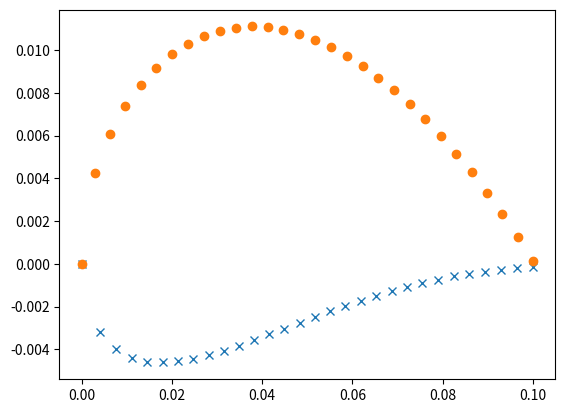

Source code (Python):
import numpy as np


class Foil(object):
    def __init__(self, chord, angle_of_attack):
        self.chord = chord
        self.aoa = angle_of_attack

    ''' Calculate Reynolds number from air density rho
        and kinematic ciscoscity (nu)
        
        rho - density of air  kg/m3
        nu  - kinematic viscoscity m^2/s
    '''
    def Reynolds(self, velocity, rho=1.225, nu=15.11e-6):
        L = self.chord
        return rho*velocity*L/nu
      
      
    def __repr__(self):
      return "ch=%f, a=%f" % (self.chord, self.aoa *180 / np.pi)
  
  
  
    def get_points(self, n):
        ''' Return a list of x,y coordinates for the foil
        '''
        return None


class NACA4Foil(Foil):
    def __init__(self, chord, thickness, m=0.0, p=0.4, angle_of_attack=0.0):
        Foil.__init__(self,chord, angle_of_attack)
        self.thickness = thickness
        self.m = m
        self.p = p

      
    def __repr__(self):
      return "ch=%f, a=%f" % (self.chord, self.aoa *180 / np.pi)
  
  
    def get_points(self, n):
        ''' Return a list of x,y coordinates for the foil
            NACA report 460
        '''
        
        t = self.thickness
        p = self.p
        m = self.m
        
        x = np.linspace(0, 1.0, n)
      
        yt = 5.0*t*(0.2969*np.sqrt(x) + \
            -0.1260*(x) + \
            -0.3516*(x**2) + \
             0.2843*(x**3) + \
            -0.1015*(x**4))

        yc = (m / (p**2)) * (2.0*p*x - x**2) 
        yc2 = (m / ((1.0 - p)**2)) * (1.0 - 2.0*p + 2*p*x - x**2)
        yc[x > p] = yc2[x > p]
        
        dyc=m*(2.0*p - 2*x)/p**2
        dyc[x > p]=(2*m*(p - x)/(p - 1.0)**2)[x > p]
        
        theta = np.arctan(dyc)
        
        xu = x - yt*np.sin(theta)
        yu = yc + yt*np.cos(theta)
        
        xl = x + yt*np.sin(theta)
        yl = yc - yt*np.cos(theta)
        
        c = self.chord
        return [[xl*c,yl*c],[xu*c,yu*c]]
    
    def plot(self):
        pt, pb = f.get_points(30)
        import matplotlib.pyplot as plt
        plt.plot(pt[0], pt[1], 'x')
        plt.plot(pb[0], pb[1], 'o')
        plt.show()
        
if __name__ == "__main__":
    
    f = NACA4Foil(chord=0.1, thickness=0.15, m=0.04, p=0.5)
    f.plot()
    